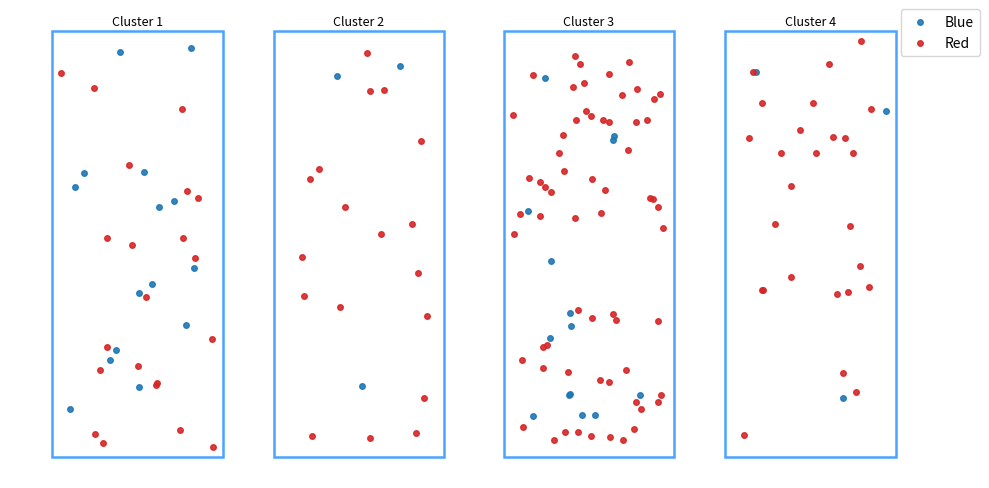

Reproduce this figure in Python. (Note: this script raises an exception after producing the figure.)
import numpy as np
import matplotlib.pyplot as plt
import matplotlib.patches as patches

rng = np.random.default_rng(7)  # reproducible
# Rectangles: (x, y, width, height)
rects = [
    (0.0, 0.0, 2.0, 5.0),
    (2.6, 0.0, 2.0, 5.0),
    (5.3, 0.0, 2.0, 5.0),
    (7.9, 0.0, 2.0, 5.0),
]

# For manual control, you could instead do e.g.:
totals = [36, 21, 77, 29]
red_fracs = [0.58, 0.86, 0.82, 0.90]

fig, ax = plt.subplots(figsize=(10, 5))

# Collect points for legend once
plotted_blue = plotted_red = False

for idx, ((x, y, w, h), n_total, p_red) in enumerate(zip(rects, totals, red_fracs)):
    # draw rectangle
    ax.add_patch(patches.Rectangle((x, y), w, h, fill=False, lw=1.8, edgecolor='#4aa3ff'))

    # decide counts
    n_red = int(round(n_total * p_red))
    n_blue = n_total - n_red

    eps=0.1
    # sample uniformly inside this rectangle
    xs_red  = rng.uniform(x+eps, x + w-eps, size=n_red)
    ys_red  = rng.uniform(y+eps, y + h-eps, size=n_red)
    xs_blue = rng.uniform(x+eps, x + w-eps, size=n_blue)
    ys_blue = rng.uniform(y+eps, y + h-eps, size=n_blue)

    # plot points
    if n_blue > 0:
        ax.scatter(xs_blue, ys_blue, s=16, c='tab:blue', alpha=0.9,
                   label='Blue' if not plotted_blue else None)
        plotted_blue = True
    if n_red > 0:
        ax.scatter(xs_red, ys_red, s=16, c='tab:red', alpha=0.9,
                   label='Red' if not plotted_red else None)
        plotted_red = True

    # annotate counts on top of the box
    ax.text(x + w/2, y + h + 0.030, f'Cluster {idx+1}',
            ha='center', va='bottom', fontsize=9)

ax.set_aspect('equal', adjustable='box')
# expand axes a bit around the outer boxes
x0 = min(r[0] for r in rects); y0 = min(r[1] for r in rects)
x1 = max(r[0] + r[2] for r in rects); y1 = max(r[1] + r[3] for r in rects)
padx = 0.05 * (x1 - x0); pady = 0.05 * (y1 - y0)
ax.set_xlim(x0 - padx, x1 + padx); ax.set_ylim(y0 - pady, y1 + pady)

ax.set_axis_off()
ax.legend(loc='upper left', bbox_to_anchor=(0.96, 1), borderaxespad=0.)
ax.grid(alpha=0.25)
plt.tight_layout()

plt.savefig('plot/Split_' + File_name + '.png')
